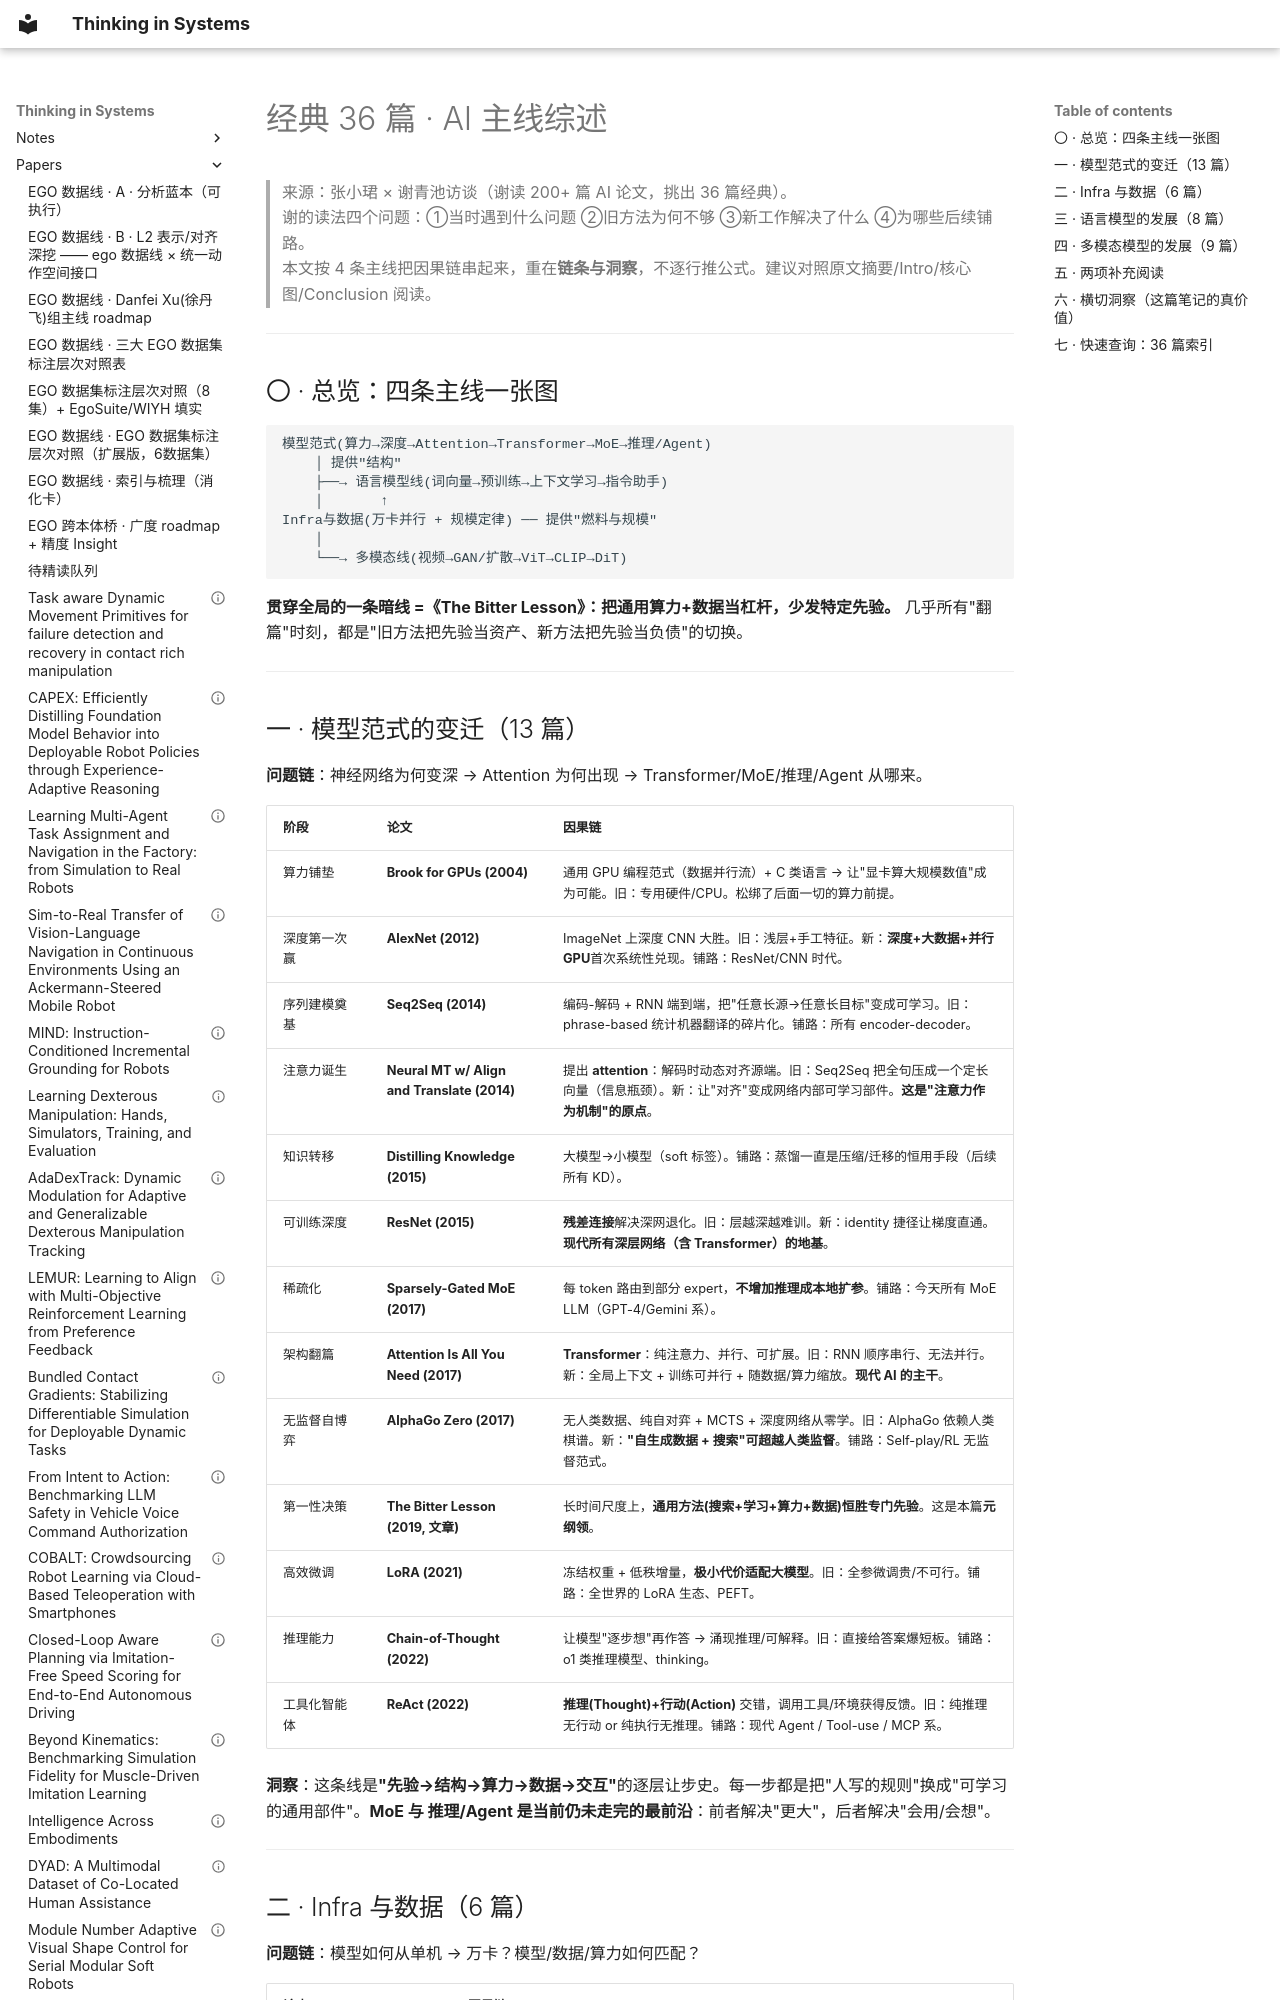

repository: infdahai/my-blog · page: papers/经典36篇-AI主线综述-张小珺谢青池访谈-2026-08-30/index.html · generator: mkdocs

---
title: 经典 36 篇 · AI 主线综述（张小珺×谢青池访谈）
description: 4 条历史主线因果链 + 共性洞察 + 与当下 LLM/Agent 的勾连；入口笔记
tags: [综述, 经典论文, 模型范式, LLM, 多模态, infra, 访谈]
created: 2026-08-30
feishu_wiki: https://huazhi-ai.feishu.cn/wiki/E0Mswi9SKiPW1RkLRlRc7bNZn2e
feishu_docx: BHK4dwLCuo9xUsx3Y6icSGz9nt4
source: https://xiaoyuzhoufm.com/episode/68ff9d1b083a71a4eb86c52c
---
